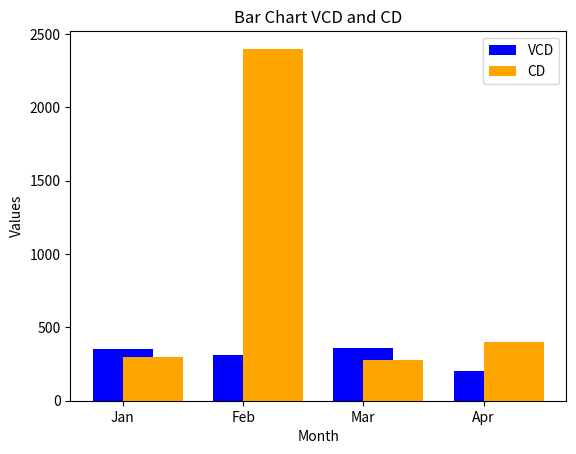

Source code (Python):
import matplotlib.pyplot as plt

# ទិន្នន័យ
name = ['VCD','CD']
moth = ['Jan','Feb','Mar','Apr']
vlaues_vcd = [350,310,360,200]
vlaues_cd = [300,2400,280,400]

plt.bar(moth,vlaues_vcd, color='blue', width=0.5, label='VCD', align='center')
plt.bar(moth,vlaues_cd, color='orange', width=0.5, label='CD', align='edge')
plt.legend()
plt.xlabel('Month')
plt.ylabel('Values')
plt.title('Bar Chart VCD and CD')
plt.show()
